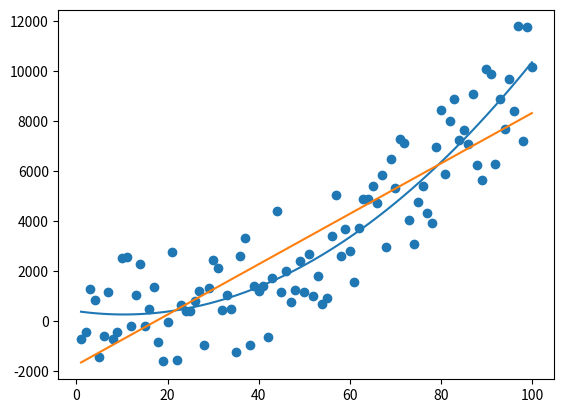

Write the Python code that produced this figure.
import numpy as np
from numpy.linalg import * 
import matplotlib.pyplot as plt
from random import *
import math

n=100
x = [i for i in range(1,n+1)]
y = [i*i+randint(-2500,2500) for i in range(1,n+1)]
#y = [(0.001*i**2)+randint(-1,1) for i in range(1,n+1)]
z = [i+randint(-3,3) for i in x]
plt.scatter(x, y)

def reg(x,y,A):

	b = np.matrix([y]).transpose()
	normal = inv(A.transpose()*A)*A.transpose()*b

	#print("\nData points:")
	#for i in range(0,len(x)):
	#	print("(%d,%d)" % (x[i],y[i]), sep=' ',end='',flush=True)

	return normal

def linReg(x, y):
	ones = [1] * len(x)
	A = np.matrix([x,ones]).transpose()

	normal = reg(x,y,A)
	m = normal[0,0]
	b = normal[1,0]
	fit = [m*i+b for i in x]

	print("\n \nBest fit:")
	print("y = %.2fx + %.2f \n" % (m,b))	

	plt.plot(x,fit)

def quadReg(x,y):
	ones = [1] * len(x)
	A = np.matrix([np.multiply(x,x),x,ones]).transpose()

	normal = reg(x,y,A)
	a = normal[0,0]
	b = normal[1,0]
	c = normal[2,0]
	fit = [a*i*i + b*i + c for i in x]

	print("\n \nBest fit:")
	print("y = %.2fx^2 + %.2fx + %.2f \n" % (a,b,c))

	plt.plot(x,fit)

quadReg(x,y)
linReg(x,y)
plt.show()